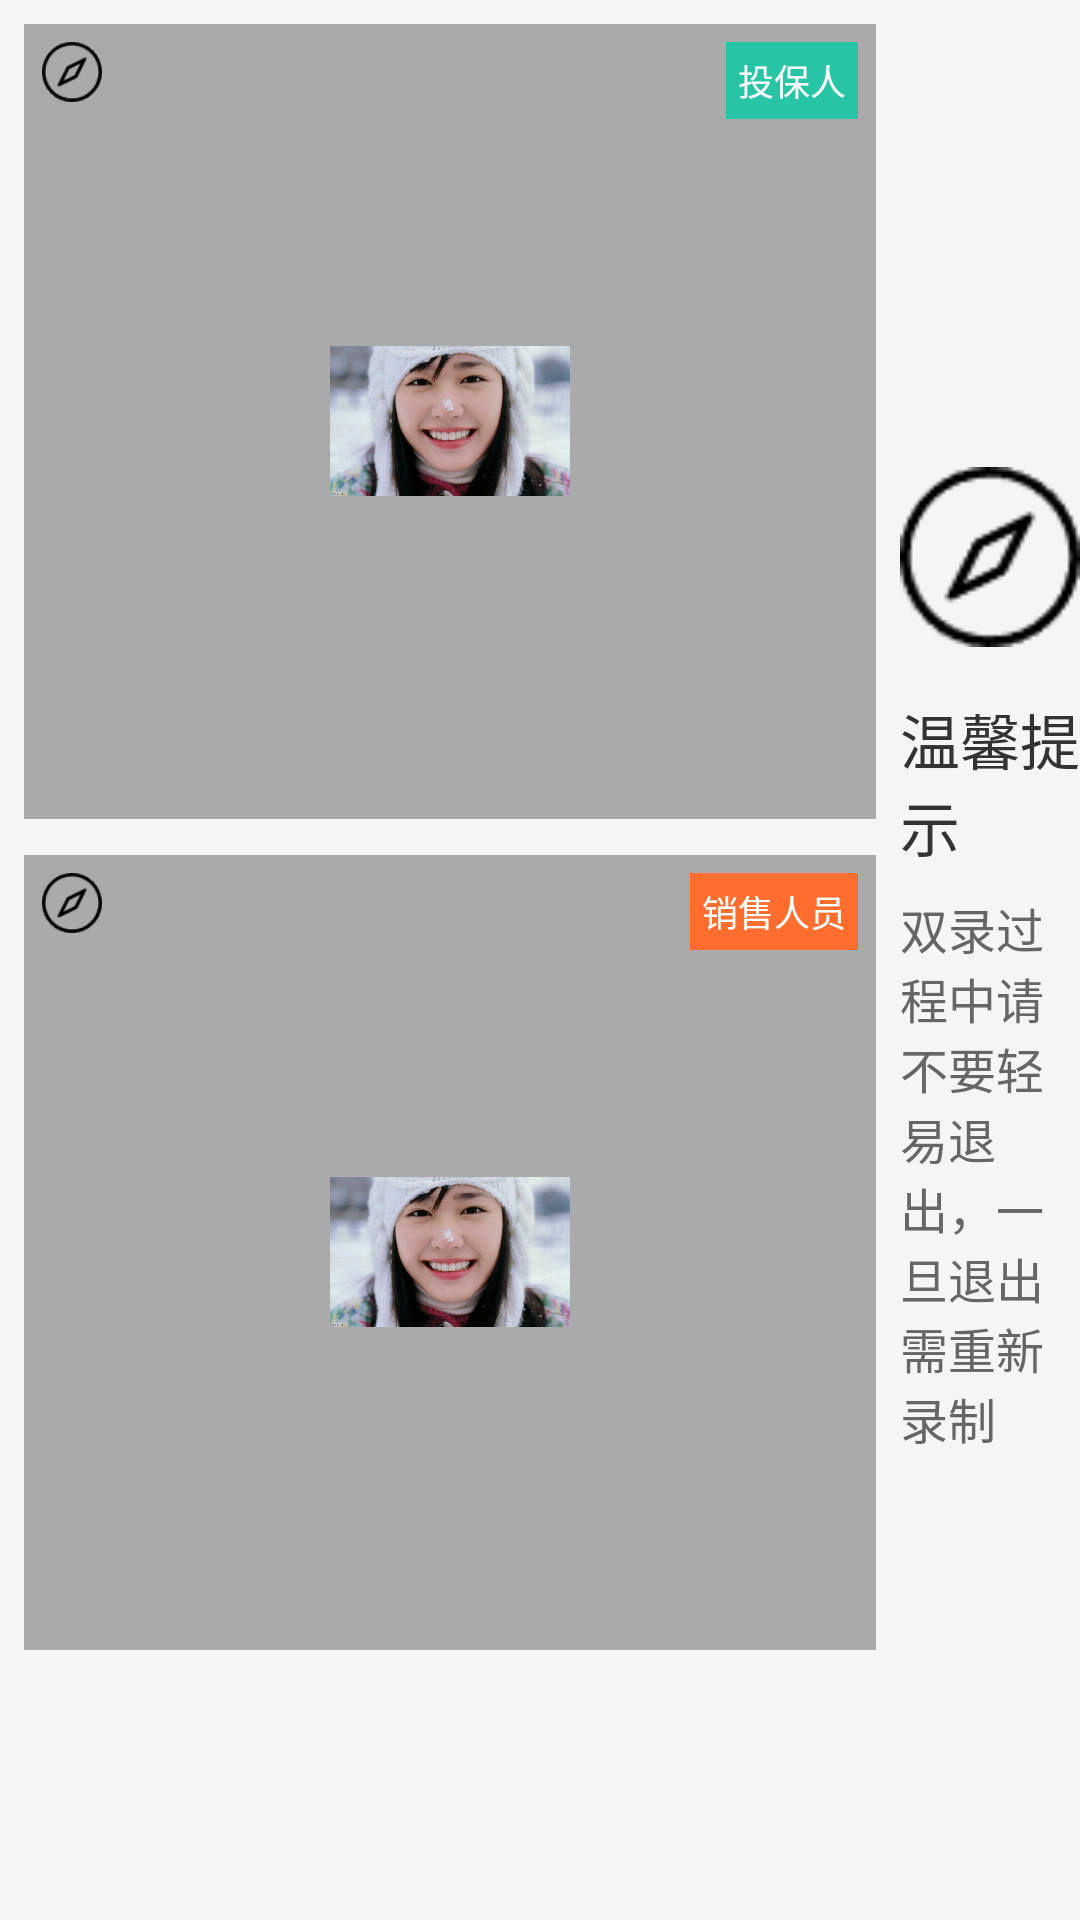

Layout XML and referenced resources for this Android screen:
<!-- AndroidManifest.xml: application theme Theme.ThinkLab -->
<!-- res/layout/layout_dual_record.xml -->
<?xml version="1.0" encoding="utf-8"?>
<androidx.constraintlayout.widget.ConstraintLayout xmlns:android="http://schemas.android.com/apk/res/android"
    xmlns:app="http://schemas.android.com/apk/res-auto"
    android:layout_width="match_parent"
    android:layout_height="match_parent"
    android:background="#F5F5F5">

    
    <LinearLayout
        android:id="@+id/leftPanel"
        android:layout_width="300dp"
        android:layout_height="0dp"
        android:orientation="vertical"
        android:padding="8dp"
        app:layout_constraintBottom_toBottomOf="parent"
        app:layout_constraintStart_toStartOf="parent"
        app:layout_constraintTop_toTopOf="parent">

        
        <FrameLayout
            android:layout_width="match_parent"
            android:layout_height="0dp"
            android:layout_weight="1"
            android:background="@android:color/darker_gray">

            <TextureView
                android:id="@+id/videoViewA"
                android:layout_width="match_parent"
                android:layout_height="match_parent" />

            
            <ImageView
                android:layout_width="20dp"
                android:layout_height="20dp"
                android:layout_gravity="top|left"
                android:layout_margin="6dp"
                android:src="@drawable/icon_discovery" />

            
            <TextView
                android:layout_width="wrap_content"
                android:layout_height="wrap_content"
                android:layout_gravity="top|right"
                android:layout_margin="6dp"
                android:background="#28C4A6"
                android:padding="4dp"
                android:text="投保人"
                android:textColor="#FFFFFF"
                android:textSize="12sp" />

            
            <ImageView
                android:id="@+id/avatarA"
                android:layout_width="80dp"
                android:layout_height="80dp"
                android:layout_gravity="center"
                android:src="@drawable/actor" />

        </FrameLayout>

        
        <FrameLayout
            android:layout_width="match_parent"
            android:layout_height="0dp"
            android:layout_marginTop="12dp"
            android:layout_weight="1"
            android:background="@android:color/darker_gray">

            <TextureView
                android:id="@+id/videoViewB"
                android:layout_width="match_parent"
                android:layout_height="match_parent" />

            <ImageView
                android:layout_width="20dp"
                android:layout_height="20dp"
                android:layout_gravity="top|left"
                android:layout_margin="6dp"
                android:src="@drawable/icon_discovery" />

            <TextView
                android:layout_width="wrap_content"
                android:layout_height="wrap_content"
                android:layout_gravity="top|right"
                android:layout_margin="6dp"
                android:background="#FF6E2F"
                android:padding="4dp"
                android:text="销售人员"
                android:textColor="#FFFFFF"
                android:textSize="12sp" />

            <ImageView
                android:id="@+id/avatarB"
                android:layout_width="80dp"
                android:layout_height="80dp"
                android:layout_gravity="center"
                android:src="@drawable/actor" />
        </FrameLayout>

        
        <ImageView
            android:layout_width="match_parent"
            android:layout_height="70dp"
            android:layout_marginTop="12dp"
            android:scaleType="fitCenter"
            android:src="@drawable/ic_tl_logo" />

    </LinearLayout>

    
    <LinearLayout
        android:id="@+id/rightPanel"
        android:layout_width="0dp"
        android:layout_height="0dp"
        android:gravity="center"
        android:orientation="vertical"
        app:layout_constraintBottom_toBottomOf="parent"
        app:layout_constraintLeft_toRightOf="@id/leftPanel"
        app:layout_constraintRight_toRightOf="parent"
        app:layout_constraintTop_toTopOf="parent">

        <ImageView
            android:layout_width="60dp"
            android:layout_height="60dp"
            android:src="@drawable/icon_discovery" />

        <TextView
            android:layout_width="wrap_content"
            android:layout_height="wrap_content"
            android:layout_marginTop="16dp"
            android:text="温馨提示"
            android:textColor="#333333"
            android:textSize="20sp" />

        <TextView
            android:layout_width="wrap_content"
            android:layout_height="wrap_content"
            android:layout_marginTop="8dp"
            android:text="双录过程中请不要轻易退出，一旦退出需重新录制"
            android:textColor="#666666"
            android:textSize="16sp" />

    </LinearLayout>

</androidx.constraintlayout.widget.ConstraintLayout>
<!-- resources referenced by this layout -->
<resources>
  <!-- drawable actor: jpg bitmap (drawable, 213316 bytes) -->
  <!-- drawable icon_discovery: png bitmap (drawable, 981 bytes) -->
  <style name="Theme.ThinkLab" parent="Theme.MaterialComponents.DayNight.NoActionBar">
          
          <item name="colorPrimary">@color/purple_500</item>
          <item name="colorPrimaryVariant">@color/purple_700</item>
          <item name="colorOnPrimary">@color/white</item>
          
          <item name="colorSecondary">@color/teal_200</item>
          <item name="colorSecondaryVariant">@color/teal_700</item>
          <item name="colorOnSecondary">@color/black</item>
          
          <item name="android:statusBarColor">?attr/colorPrimaryVariant</item>
          
      </style>
  <!-- not gathered from this repository: default colours our renderer supplied (Android Studio template values) -->
  <color name="purple_500">#FF6200EE</color>
  <color name="purple_700">#FF3700B3</color>
  <color name="teal_200">#FF03DAC5</color>
  <color name="teal_700">#FF018786</color>
  <color name="black">#FF000000</color>
  <color name="white">#FFFFFFFF</color>
</resources>
